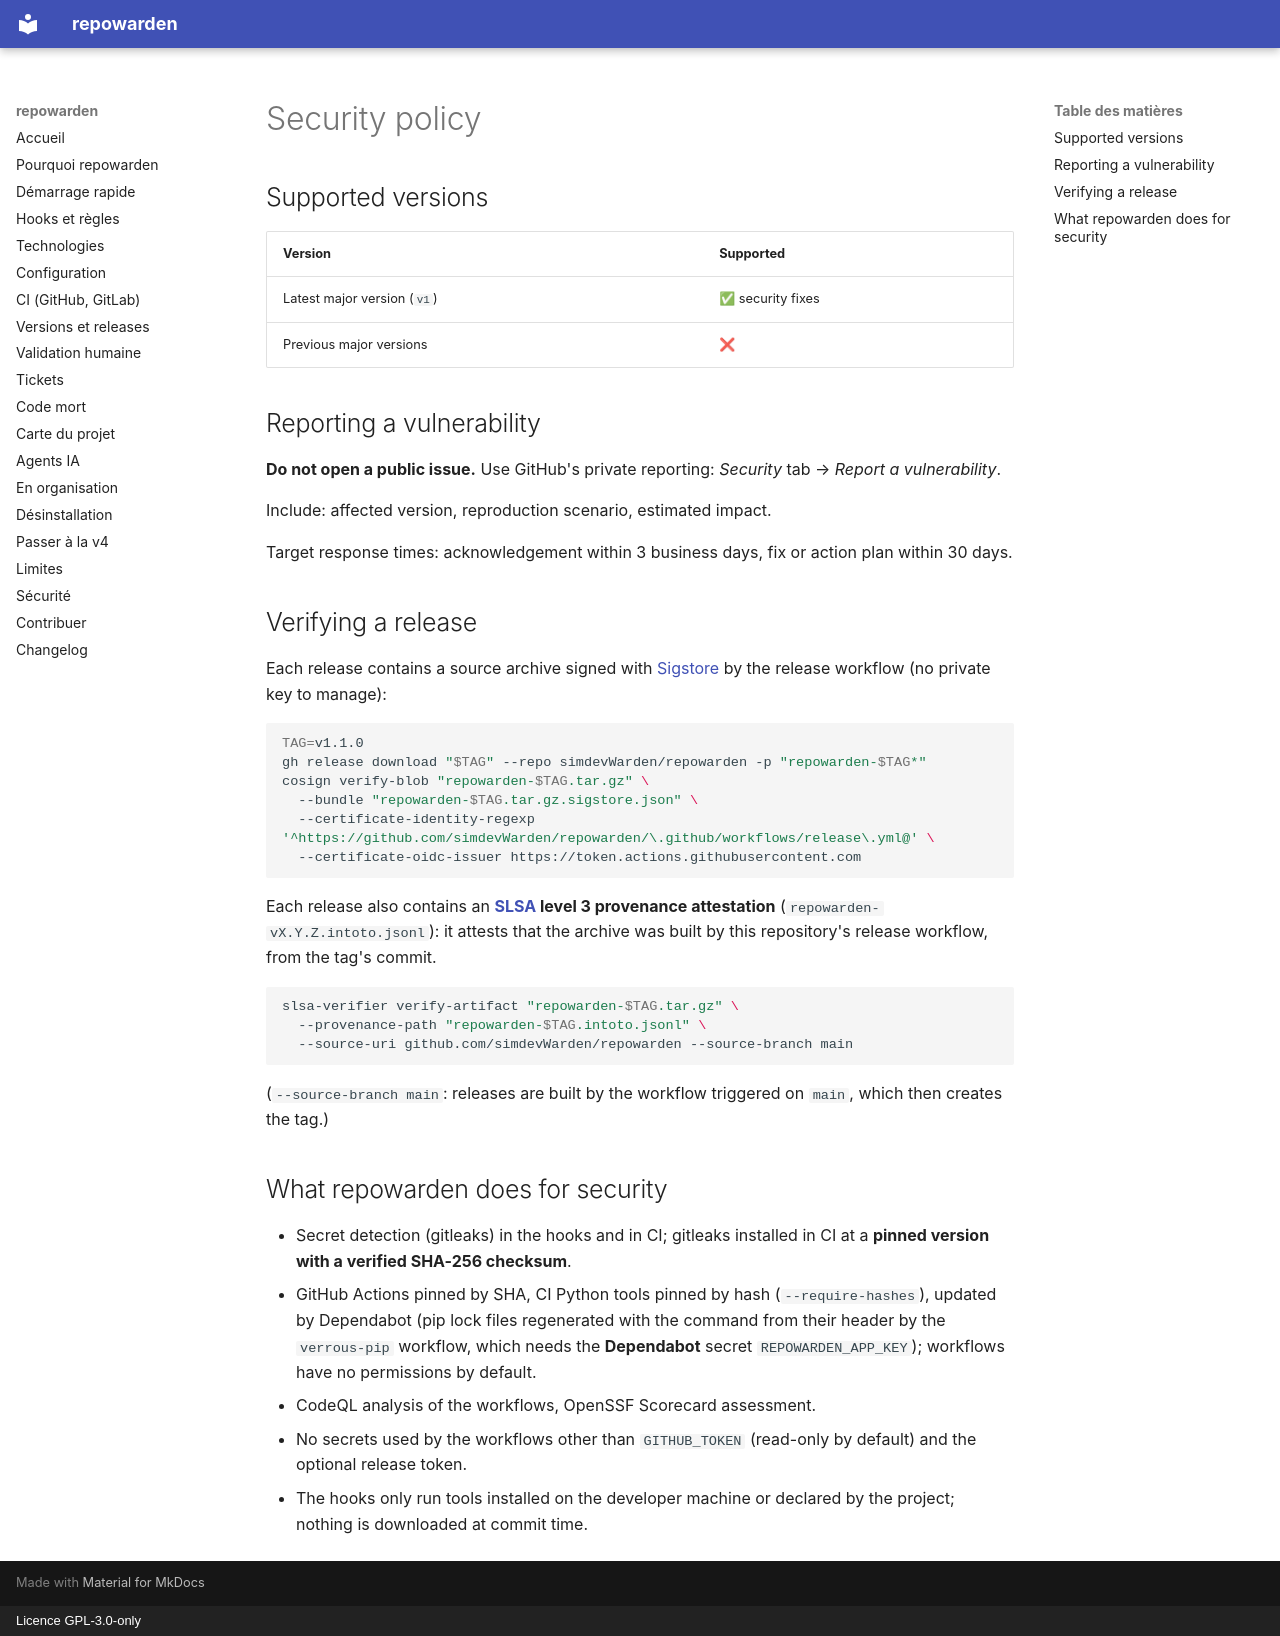

repository: simdevWarden/repowarden · page: securite.en/index.html · generator: mkdocs · copyright: Licence GPL-3.0-only

# Security policy

## Supported versions

| Version | Supported |
|---|---|
| Latest major version (`v1`) | ✅ security fixes |
| Previous major versions | ❌ |

## Reporting a vulnerability

**Do not open a public issue.** Use GitHub's private reporting:
*Security* tab → *Report a vulnerability*.

Include: affected version, reproduction scenario, estimated impact.

Target response times: acknowledgement within 3 business days, fix or action plan within 30 days.

## Verifying a release

Each release contains a source archive signed with [Sigstore](https://www.sigstore.dev) by the release workflow (no private key to manage):

```bash
TAG=v1.1.0
gh release download "$TAG" --repo simdevWarden/repowarden -p "repowarden-$TAG*"
cosign verify-blob "repowarden-$TAG.tar.gz" \
  --bundle "repowarden-$TAG.tar.gz.sigstore.json" \
  --certificate-identity-regexp '^https://github.com/simdevWarden/repowarden/\.github/workflows/release\.yml@' \
  --certificate-oidc-issuer https://token.actions.githubusercontent.com
```

Each release also contains an **[SLSA](https://slsa.dev) level 3 provenance attestation** (`repowarden-vX.Y.Z.intoto.jsonl`): it attests that the archive was built by this repository's release workflow, from the tag's commit.

```bash
slsa-verifier verify-artifact "repowarden-$TAG.tar.gz" \
  --provenance-path "repowarden-$TAG.intoto.jsonl" \
  --source-uri github.com/simdevWarden/repowarden --source-branch main
```

(`--source-branch main`: releases are built by the workflow triggered on `main`, which then creates the tag.)

## What repowarden does for security

- Secret detection (gitleaks) in the hooks and in CI; gitleaks installed in CI at a **pinned version with a verified SHA-256 checksum**.
- GitHub Actions pinned by SHA, CI Python tools pinned by hash (`--require-hashes`), updated by Dependabot (pip lock files regenerated with the command from their header by the `verrous-pip` workflow, which needs the **Dependabot** secret `REPOWARDEN_APP_KEY`); workflows have no permissions by default.
- CodeQL analysis of the workflows, OpenSSF Scorecard assessment.
- No secrets used by the workflows other than `GITHUB_TOKEN` (read-only by default) and the optional release token.
- The hooks only run tools installed on the developer machine or declared by the project; nothing is downloaded at commit time.
